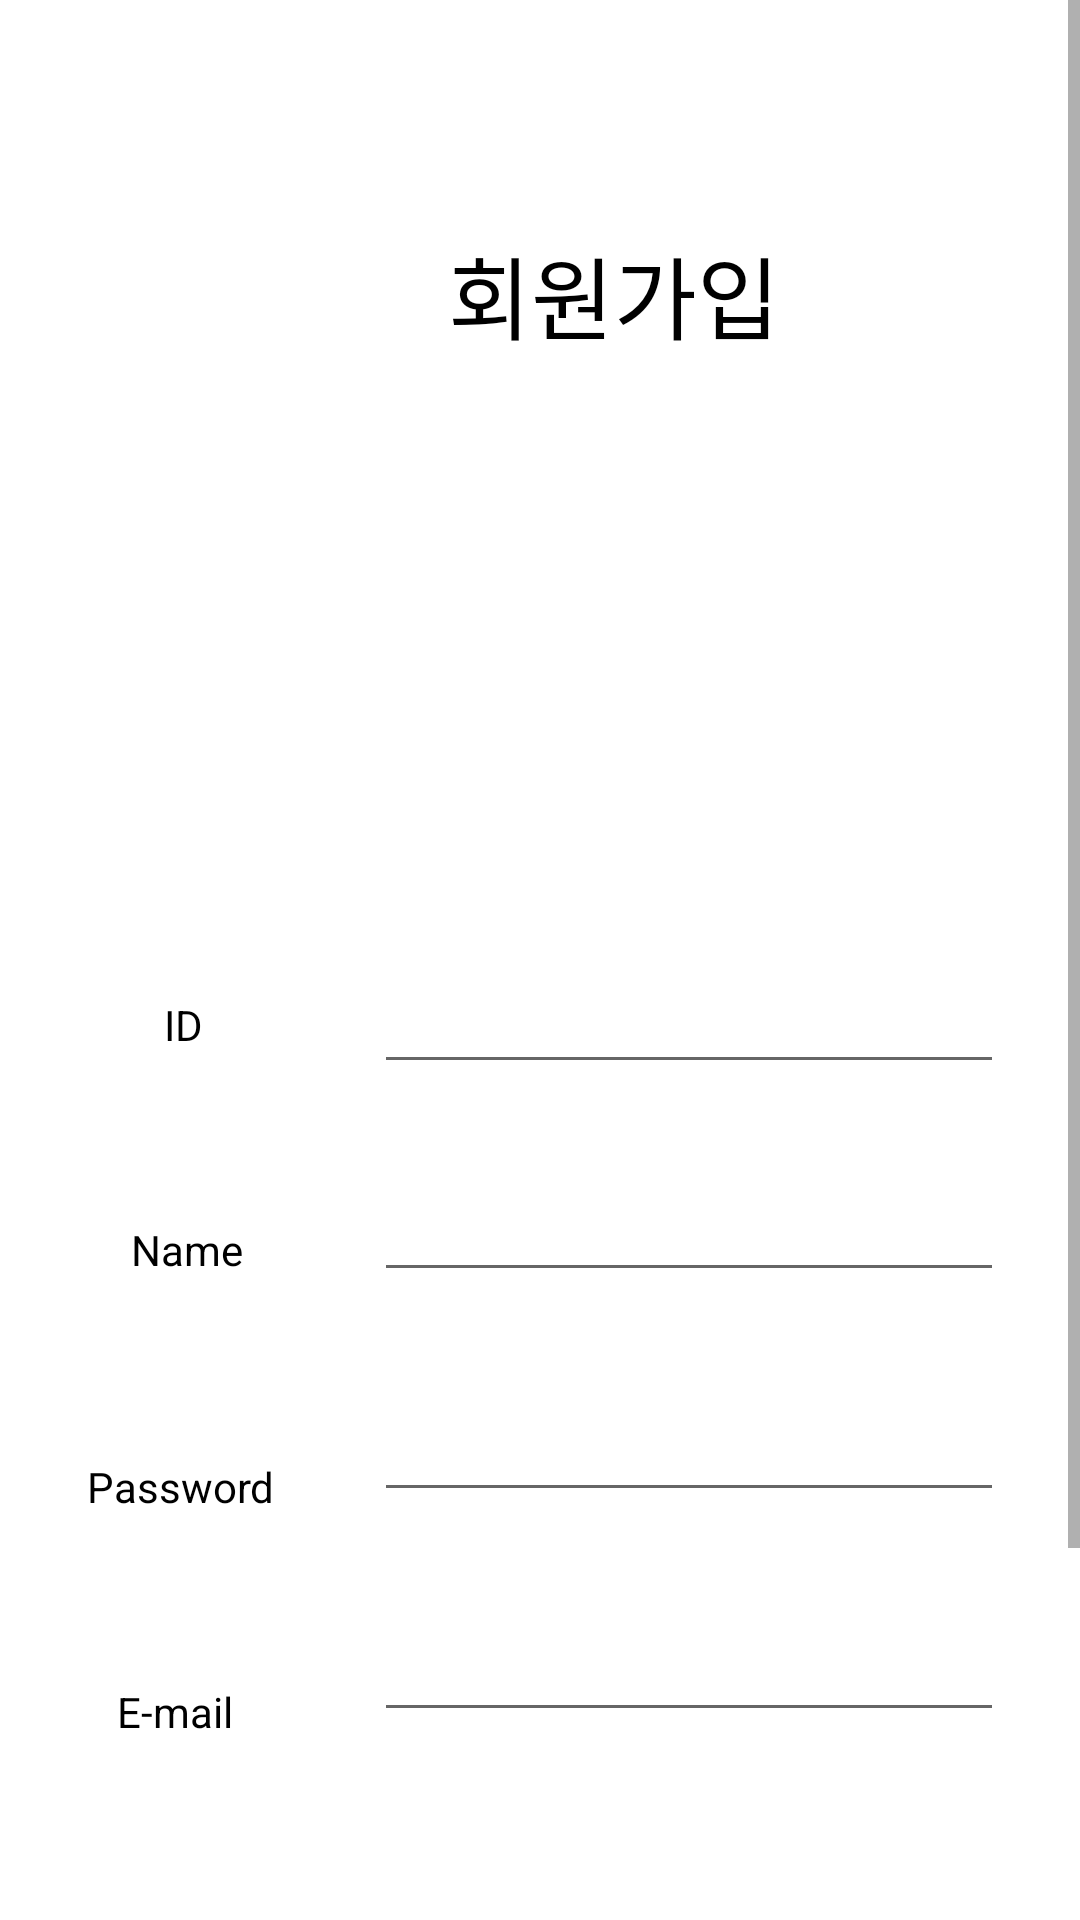

This screen was rendered from an Android layout file. Write that file and the resources it references.
<!-- AndroidManifest.xml: application theme Theme.AppCompat.Light.NoActionBar -->
<!-- res/layout/activity_register.xml -->
<?xml version="1.0" encoding="utf-8"?>
<androidx.constraintlayout.widget.ConstraintLayout xmlns:android="http://schemas.android.com/apk/res/android"
    xmlns:app="http://schemas.android.com/apk/res-auto"
    xmlns:tools="http://schemas.android.com/tools"
    android:layout_width="match_parent"
    android:layout_height="match_parent"
    android:background="#FFFFFF"
    android:orientation="vertical"
    tools:context=".Register">

    <ScrollView
        android:layout_width="match_parent"
        android:layout_height="match_parent"
        app:layout_constraintBottom_toBottomOf="parent"
        app:layout_constraintEnd_toEndOf="parent"
        app:layout_constraintHorizontal_bias="0.0"
        app:layout_constraintStart_toStartOf="parent"
        app:layout_constraintTop_toTopOf="parent"
        app:layout_constraintVertical_bias="0.0">

        <androidx.constraintlayout.widget.ConstraintLayout
            android:layout_width="409dp"
            android:layout_height="wrap_content"
            tools:layout_editor_absoluteX="1dp"
            tools:layout_editor_absoluteY="1dp">

            <ImageView
                android:id="@+id/pfImage"
                android:layout_width="120dp"
                android:layout_height="120dp"
                android:layout_marginTop="164dp"
                android:scaleType="fitXY"
                app:layout_constraintEnd_toEndOf="parent"
                app:layout_constraintLeft_toLeftOf="parent"
                app:layout_constraintRight_toRightOf="parent"
                app:layout_constraintStart_toStartOf="parent"
                app:layout_constraintTop_toTopOf="parent"
                app:srcCompat="@drawable/user1" />

            <EditText
                android:id="@+id/pwEditText"
                android:layout_width="wrap_content"
                android:layout_height="wrap_content"
                android:layout_marginTop="32dp"
                android:ems="10"
                android:maxLength="10"
                android:inputType="textPassword"
                app:layout_constraintEnd_toEndOf="parent"
                app:layout_constraintHorizontal_bias="0.627"
                app:layout_constraintStart_toStartOf="parent"
                app:layout_constraintTop_toBottomOf="@+id/nameEditText" />

            <EditText
                android:id="@+id/idEditText"
                android:layout_width="wrap_content"
                android:layout_height="wrap_content"
                android:layout_marginTop="36dp"
                android:ems="10"
                android:maxLength="12"
                android:inputType="textPersonName"
                app:layout_constraintEnd_toEndOf="parent"
                app:layout_constraintHorizontal_bias="0.627"
                app:layout_constraintStart_toStartOf="parent"
                app:layout_constraintTop_toBottomOf="@+id/pfImage" />

            <TextView
                android:id="@+id/textView6"
                android:layout_width="wrap_content"
                android:layout_height="wrap_content"
                android:layout_marginTop="60dp"
                android:text="Password"
                android:textColor="#000000"
                android:textSize="14sp"
                android:visibility="visible"
                app:layout_constraintEnd_toStartOf="@+id/pwEditText"
                app:layout_constraintHorizontal_bias="0.466"
                app:layout_constraintStart_toStartOf="parent"
                app:layout_constraintTop_toBottomOf="@+id/textView5" />

            <TextView
                android:id="@+id/textView4"
                android:layout_width="wrap_content"
                android:layout_height="wrap_content"
                android:layout_marginTop="332dp"
                android:text="ID"
                android:textColor="#000000"
                android:textSize="14sp"
                app:layout_constraintEnd_toStartOf="@+id/emailEditText"
                app:layout_constraintHorizontal_bias="0.49"
                app:layout_constraintStart_toStartOf="parent"
                app:layout_constraintTop_toTopOf="parent"
                tools:visibility="visible" />

            <TextView
                android:id="@+id/textView5"
                android:layout_width="wrap_content"
                android:layout_height="wrap_content"
                android:layout_marginTop="56dp"
                android:text="Name"
                android:textColor="#000000"
                android:textSize="14sp"
                app:layout_constraintEnd_toStartOf="@+id/nameEditText"
                app:layout_constraintStart_toStartOf="parent"
                app:layout_constraintTop_toBottomOf="@+id/textView4"
                tools:visibility="visible" />

            <TextView
                android:id="@+id/textView"
                android:layout_width="wrap_content"
                android:layout_height="wrap_content"
                android:layout_marginTop="56dp"
                android:text="E-mail"
                android:textColor="#000000"
                android:textSize="14sp"
                android:visibility="visible"
                app:layout_constraintEnd_toStartOf="@+id/emailEditText"
                app:layout_constraintHorizontal_bias="0.452"
                app:layout_constraintStart_toStartOf="parent"
                app:layout_constraintTop_toBottomOf="@+id/textView6" />

            <TextView
                android:id="@+id/textView2"
                android:layout_width="wrap_content"
                android:layout_height="wrap_content"
                android:layout_marginTop="60dp"
                android:text="Phone"
                android:textColor="#000000"
                android:textSize="14sp"
                android:visibility="visible"
                app:layout_constraintEnd_toStartOf="@+id/phEditText"
                app:layout_constraintHorizontal_bias="0.463"
                app:layout_constraintStart_toStartOf="parent"
                app:layout_constraintTop_toBottomOf="@+id/textView" />

            <Button
                android:id="@+id/btnJoin"
                android:layout_width="112dp"
                android:layout_height="63dp"
                android:layout_marginTop="80dp"
                android:text="회원가입하기"
                app:layout_constraintEnd_toEndOf="parent"
                app:layout_constraintStart_toStartOf="parent"
                app:layout_constraintTop_toBottomOf="@+id/phEditText" />

            <RadioButton
                android:id="@+id/radioButton"
                android:layout_width="97dp"
                android:layout_height="28dp"
                android:layout_marginBottom="88dp"
                android:text="약관 동의"
                app:layout_constraintBottom_toBottomOf="@+id/btnJoin"
                app:layout_constraintEnd_toEndOf="parent"
                app:layout_constraintHorizontal_bias="0.292"
                app:layout_constraintStart_toStartOf="parent" />

            <TextView
                android:id="@+id/textView3"
                android:layout_width="wrap_content"
                android:layout_height="wrap_content"
                android:layout_marginTop="76dp"
                android:text="회원가입"
                android:textColor="#000000"
                android:textSize="30sp"
                app:layout_constraintEnd_toEndOf="parent"
                app:layout_constraintStart_toStartOf="parent"
                app:layout_constraintTop_toTopOf="parent" />

            <EditText
                android:id="@+id/phEditText"
                android:layout_width="wrap_content"
                android:layout_height="wrap_content"
                android:layout_marginTop="32dp"
                android:ems="10"
                android:inputType="phone"
                android:maxLength="11"
                app:layout_constraintEnd_toEndOf="parent"
                app:layout_constraintHorizontal_bias="0.627"
                app:layout_constraintStart_toStartOf="parent"
                app:layout_constraintTop_toBottomOf="@+id/emailEditText" />

            <EditText
                android:id="@+id/nameEditText"
                android:layout_width="wrap_content"
                android:layout_height="wrap_content"
                android:layout_marginTop="28dp"
                android:ems="10"
                android:maxLength="10"
                android:inputType="textPersonName"
                app:layout_constraintEnd_toEndOf="parent"
                app:layout_constraintHorizontal_bias="0.627"
                app:layout_constraintStart_toStartOf="parent"
                app:layout_constraintTop_toBottomOf="@+id/idEditText" />

            <EditText
                android:id="@+id/emailEditText"
                android:layout_width="wrap_content"
                android:layout_height="wrap_content"
                android:layout_marginTop="32dp"
                android:ems="10"
                android:inputType="textEmailAddress"
                app:layout_constraintEnd_toEndOf="parent"
                app:layout_constraintHorizontal_bias="0.627"
                app:layout_constraintStart_toStartOf="parent"
                app:layout_constraintTop_toBottomOf="@+id/pwEditText" />

        </androidx.constraintlayout.widget.ConstraintLayout>
    </ScrollView>

</androidx.constraintlayout.widget.ConstraintLayout>
<!-- resources referenced by this layout -->
<resources>

</resources>
